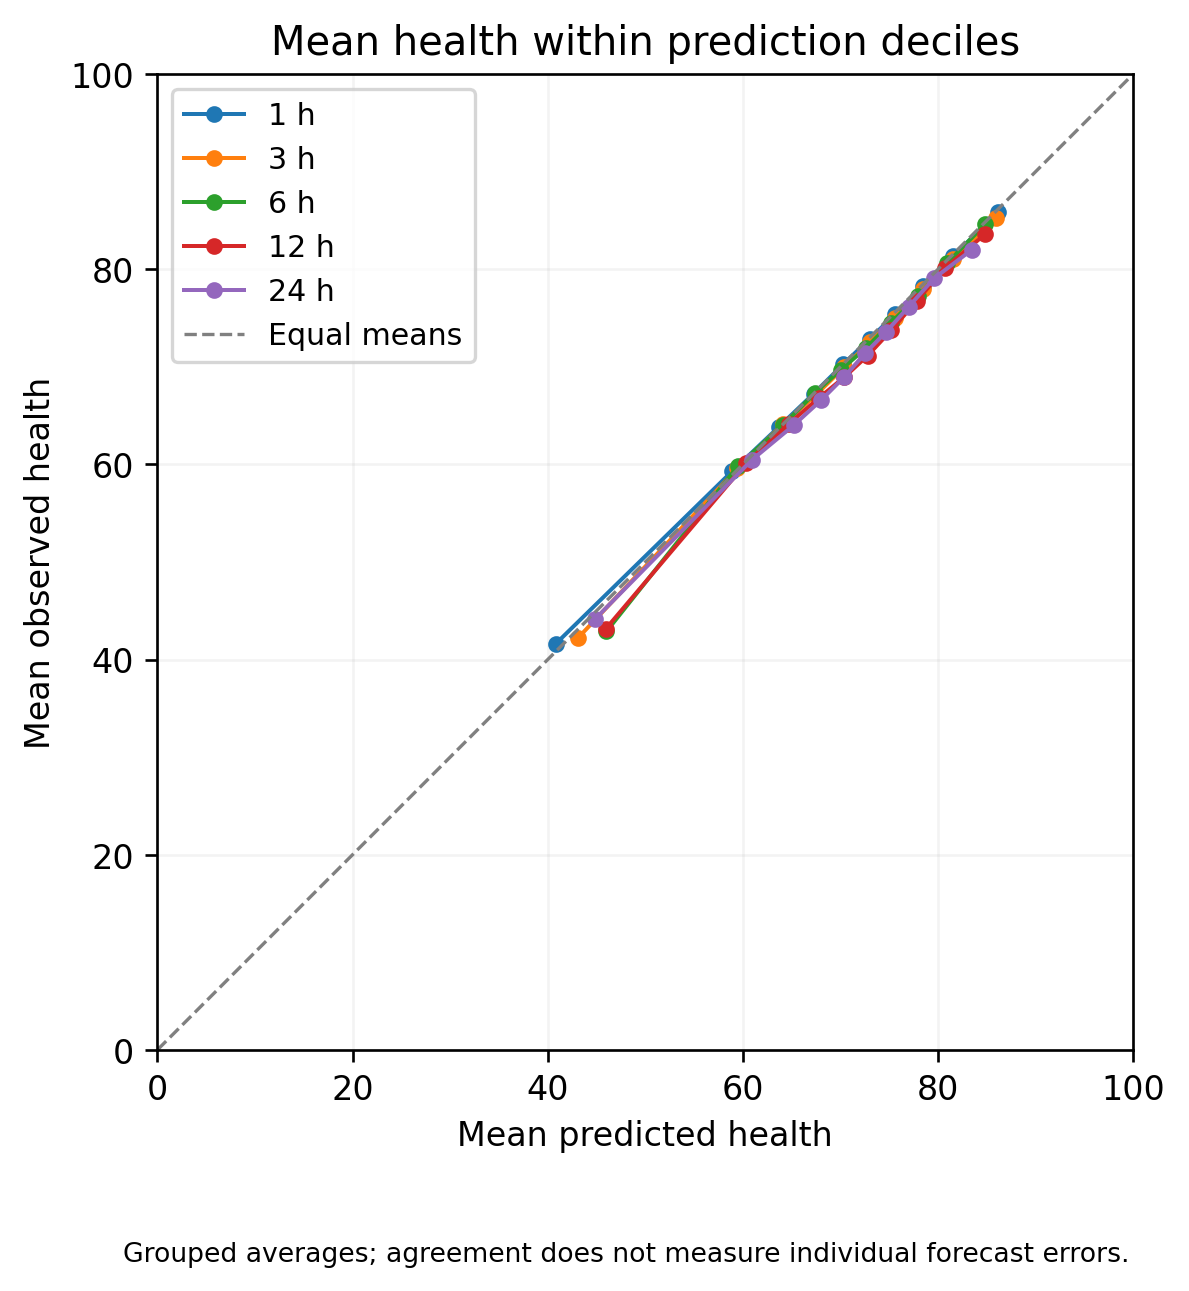

The data file committed next to this chart (first rows):
decile, mean_prediction, mean_observed, rows, horizon_h
0, 40.82, 41.62, 2897, 1
1, 58.88, 59.28, 2897, 1
2, 63.66, 63.81, 2897, 1
3, 67.26, 67.26, 2896, 1
4, 70.26, 70.24, 2897, 1
5, 72.99, 72.85, 2897, 1
6, 75.6, 75.37, 2896, 1
7, 78.43, 78.27, 2897, 1
8, 81.57, 81.37, 2897, 1
9, 86.17, 85.88, 2897, 1
0, 43.06, 42.17, 2899, 3
1, 59.44, 59.58, 2899, 3
2, 64.13, 64.15, 2899, 3
3, 67.53, 67.16, 2899, 3
4, 70.37, 69.95, 2899, 3
5, 73.02, 72.54, 2899, 3
6, 75.6, 75.01, 2899, 3
7, 78.41, 77.93, 2899, 3
8, 81.53, 81.04, 2899, 3
9, 85.93, 85.26, 2899, 3
0, 46.01, 42.88, 2897, 6
1, 59.52, 59.87, 2896, 6
2, 64.13, 64.02, 2896, 6
3, 67.36, 67.31, 2896, 6
4, 70.02, 69.69, 2896, 6
5, 72.58, 71.89, 2896, 6
6, 75.18, 74.54, 2896, 6
7, 77.97, 77.26, 2896, 6
8, 80.93, 80.63, 2896, 6
9, 84.83, 84.62, 2897, 6
0, 45.96, 43.17, 2894, 12
1, 60.35, 60.14, 2894, 12
2, 64.71, 64.17, 2893, 12
3, 67.78, 66.79, 2894, 12
4, 70.39, 68.94, 2893, 12
5, 72.78, 71.14, 2894, 12
6, 75.21, 73.75, 2893, 12
7, 77.81, 76.75, 2894, 12
8, 80.71, 80.12, 2893, 12
9, 84.78, 83.56, 2894, 12
0, 44.86, 44.16, 2888, 24
1, 60.92, 60.46, 2887, 24
2, 65.19, 64, 2887, 24
3, 68.05, 66.62, 2887, 24
4, 70.34, 68.92, 2887, 24
5, 72.55, 71.41, 2887, 24
6, 74.65, 73.55, 2887, 24
7, 76.98, 76.14, 2887, 24
8, 79.59, 79.07, 2887, 24
9, 83.44, 81.98, 2887, 24
